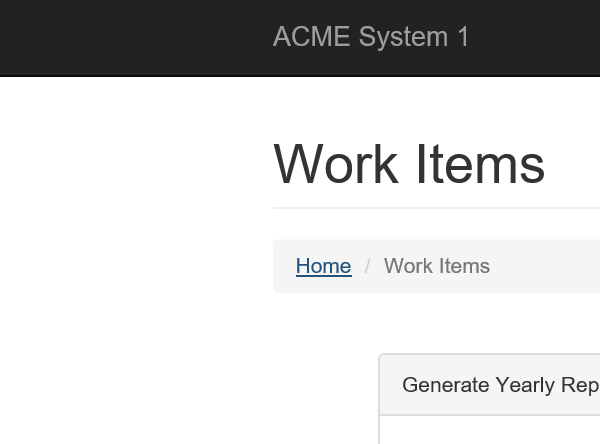
Task: Robotic Enterprise Framework
Workflow: System2_GobackDashboard

Step 1: Attach Browser 'iexplore.exe ACME' in window 'ACME System 1 - *'
